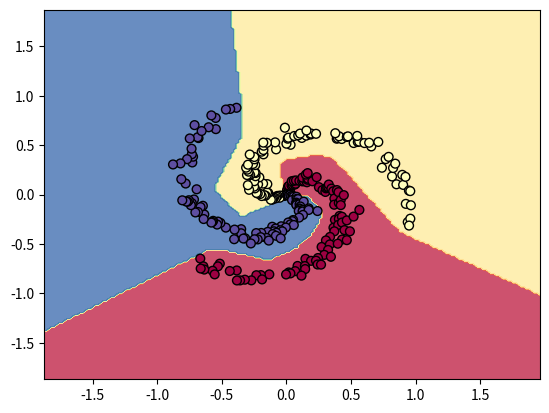

Source code (Python):
import numpy as np
import matplotlib.pyplot as plt
from matplotlib.colors import ListedColormap
cmap_light = ListedColormap(['#FFAAAA', '#AAFFAA', '#AAAAFF'])
cmap_bold = ListedColormap(['#FF0000', '#00FF00', '#0000FF'])

#dataset 생성
N = 100     # 점 개수/클래스
D = 2       #dimension
K = 3       #class 개수
X = np.zeros((N*K, D)) #X.shape: (300, 2)
y = np.zeros(N*K, dtype='uint8')    #라벨_전체 point에 대한 라벨                                                                                                                                                                             
for j in range(K):
    # (0~100)
    # (100~200)
    # (200~300)
    idx = range(N*j, N*(j+1)) 
    
    #linespace(start, end, #data)
    r = np.linspace(0.0, 1, N)                                  #반지름
    t = np.linspace(j*4, (j+1)*4, N)+np.random.randn(N)*0.2     #theta
    
    #좌표 생성
    X[idx] = np.c_[r*np.sin(t), r*np.cos(t)]                     #np.c_[] => (1) (2) => [[1],[2]]로 바꿔줌
    y[idx] = j

# #parameter 초기화 -> 랜덤으로
# W = 0.01 * np.random.randn(D, K) # (dim, 클래스 개수) = (2,3)
# b = np.zeros((1,K))              # (1, 클래스 개수) = (1,3)
# num_examples = X.shape[0]  

# #hyperparameter
# step_size = 1e-0    #learning rate
# reg = 1e-3  #람다 값

# #gradient descent
# for i in range(200):
    
#     #Class Score 계산
#     scores = np.dot(X, W) + b
    
#     #Class 확률 계산 (Softmax Classifier)
#     exp_scores = np.exp(scores)      # exp로 보내기
#     probs = exp_scores / np.sum(exp_scores, axis=1, keepdims=True)  #가로방향으로 sum 진행
    
#     #loss 계산: average cross-entropy loss(Softmax) & regularization
#     #full loss = -log(probability)
#     to_logprobs = -np.log(probs[range(num_examples), y])
#     data_loss = np.sum(to_logprobs)/num_examples
#     reg_loss = 0.5 * reg * np.sum(W*W)  #backprop에서 reg gradient 편하게 구하기 위해 0.5곱함
#     loss = data_loss + reg_loss
    
#     if i % 10 == 0:
#         print("iteration %d: loss %f" %(i, loss))
    
#     #gradient 계산
#     #dscores = output
#     dscores = probs
#     dscores[range(num_examples), y] -= 1
#     dscores /= num_examples
    
#     #backprop
#     dW = np.dot(X.T, dscores)  # local gradient*upstream gradient(dscores)
#     db = np.sum(dscores, axis=0, keepdims=True) #세로방향 sum -> 같은 class끼리 sum
#     dW += reg*W    #regularization gradient 
#     #(위에서 loss = data_loss + reg_loss 구했으니까 reg_loss에 대한 gradient도 더해줘야 함)

#     #parameter 업데이트
#     W += -step_size * dW    #(gradient의 반대방향으로 향하게_loss 줄이기 위해)
#     b += -step_size * db

# #training set 정확도
# scores = np.dot(X, W) + b
# predicted_class = np.argmax(scores, axis=1) #가로방향, index 반환 => predicted_class.shape = 300
# print("training accuracy: %.2f" %(np.mean(predicted_class==y)))

# # meshgrid 범위 나누기
# meshgrid_range = .02
# x_min, x_max = X[:, 0].min() - 1, X[:, 0].max() + 1 #x축 최대+1, 최소+1 값 
# y_min, y_max = X[:, 1].min() - 1, X[:, 1].max() + 1 #y축 최대+1, 최소+1 값
# xx, yy = np.meshgrid(np.arange(x_min, x_max, meshgrid_range), np.arange(y_min, y_max, meshgrid_range)) #배경_새로 잡은 좌표값 (0.02간격으로) 나누기
# # print(xx.shape)
# # print(yy.shape)

# # meshgrid data에 대해 학습
# Z = np.dot(np.c_[xx.ravel(), yy.ravel()], W) + b  #새로 잡은 좌표값 예측1
# #ravel(): 다차원 -> 1차원, 복사x 따라서 원본도 바뀜
# #faltten(): 다차원 -> 1차원, 복사o 따라서 원본 그대로
# Z = np.argmax(Z, axis=1)    #새로 잡은 좌표값 예측2 (최대 값의 index값 Z에 저장)
# print(Z.shape)
# Z = Z.reshape(xx.shape)     #meshgrid 범위로 맞춰줘야 함 (e.g., Z.shape: 187x194) 

# #draw graph
# fig = plt.figure()
# plt.contourf(xx, yy, Z, cmap=plt.cm.Spectral, alpha=0.6)    #배경 칠하기
# plt.scatter(X[:, 0], X[:, 1], c=y, s=40,  edgecolor='k', cmap=plt.cm.Spectral) #s: 마커크기
# plt.show()


#=====================================Training 2 Layer Neural Network=========================================================#
# N = 100     #점 개수/클래스
# D = 2       #dimension
# K = 3       #class 개수
# 총 점 개수: N x K = 300개
h = 100 # hidden layer
W1 = 0.01 * np.random.randn(D, h) #randn(2, 100) -> (2,100)mat 정규분포 (랜덤 초기화)
b1 = np.zeros((1,h))              #(1,100)mat
W2 = 0.01*np.random.randn(h, K)  #(100,3)mat -> (랜덤 초기화)
b2 = np.zeros((1,K))             #(1,3)mat

# hyper parameter
step_size = 1e-0
reg = 1e-3

num_examples = X.shape[0]   

#training 시작
for i in range(10000):
    #forward pass
    hidden_layer = np.maximum(0, np.dot(X, W1)+b1)    #activation function: ReLu
    #class score 계산
    scores = np.dot(hidden_layer, W2) + b2          #class score
    
    #class 확률 
    exp_scores = np.exp(scores)
    probs = exp_scores/np.sum(exp_scores, axis=1, keepdims=True)
    
    #loss 계산
    to_logprobs = -np.log(probs[range(num_examples), y])
    data_loss = np.sum(to_logprobs)/num_examples
    reg_loss = 0.5 * reg * np.sum(W1*W1) + 0.5*reg*np.sum(W2*W2)
    loss = data_loss + reg_loss
    if i % 1000 == 0:
        print("iteration %d: loss %f" %(i, loss))
    
    #gradient 계산
    dscores = probs
    dscores[range(num_examples), y] -= 1
    dscores /= num_examples
    
    #backpropagation 계산
    #첫번째 backpropagation
    dW2 = np.dot(hidden_layer.T, dscores)
    db2 = np.sum(dscores, axis=0, keepdims=True) #axis=0: 세로방향
    #두번째 backpropagation 
    dhidden = np.dot(dscores, W2.T)
    #ReLu backpropagation
    dhidden[hidden_layer <= 0] = 0
    dW = np.dot(X.T, dhidden)
    db = np.sum(dhidden, axis=0, keepdims=True)
    
    #regularization
    dW2 += reg*W2
    dW += reg*W1
    
    #parameter update
    W1 += -step_size*dW
    b1 += -step_size*db
    W2 += -step_size*dW2
    b2 += -step_size*db2

#Training 정확도
hidden_layer = np.maximum(0, np.dot(X, W1) + b1)
scores = np.dot(hidden_layer, W2) + b2
predicted_class = np.argmax(scores, axis=1)
print ('training accuracy: %.2f' % (np.mean(predicted_class == y)))

# meshgrid 범위 나누기
meshgrid_range = .02
x_min, x_max = X[:, 0].min() - 1, X[:, 0].max() + 1
y_min, y_max = X[:, 1].min() - 1, X[:, 1].max() + 1
xx, yy = np.meshgrid(np.arange(x_min, x_max, meshgrid_range), np.arange(y_min, y_max, meshgrid_range))
# print(xx.shape)
# print(yy.shape)

# meshgrid data에 대해 학습
Z = np.dot(np.maximum(0, np.dot(np.c_[xx.ravel(), yy.ravel()], W1) + b1), W2) + b2
#ravel(): 다차원 -> 1차원, 복사x 따라서 원본도 바뀜
#faltten(): 다차원 -> 1차원, 복사o 따라서 원본 그대로
Z = np.argmax(Z, axis=1)
Z = Z.reshape(xx.shape)     #meshgrid 범위로 맞춰줘야 함

#draw graph
fig = plt.figure()
plt.contourf(xx, yy, Z, cmap=plt.cm.Spectral, alpha=0.8)
plt.scatter(X[:, 0], X[:, 1], c=y, s=40,  edgecolor='k', cmap=plt.cm.Spectral) #s: 마커크기
#plt.show()


